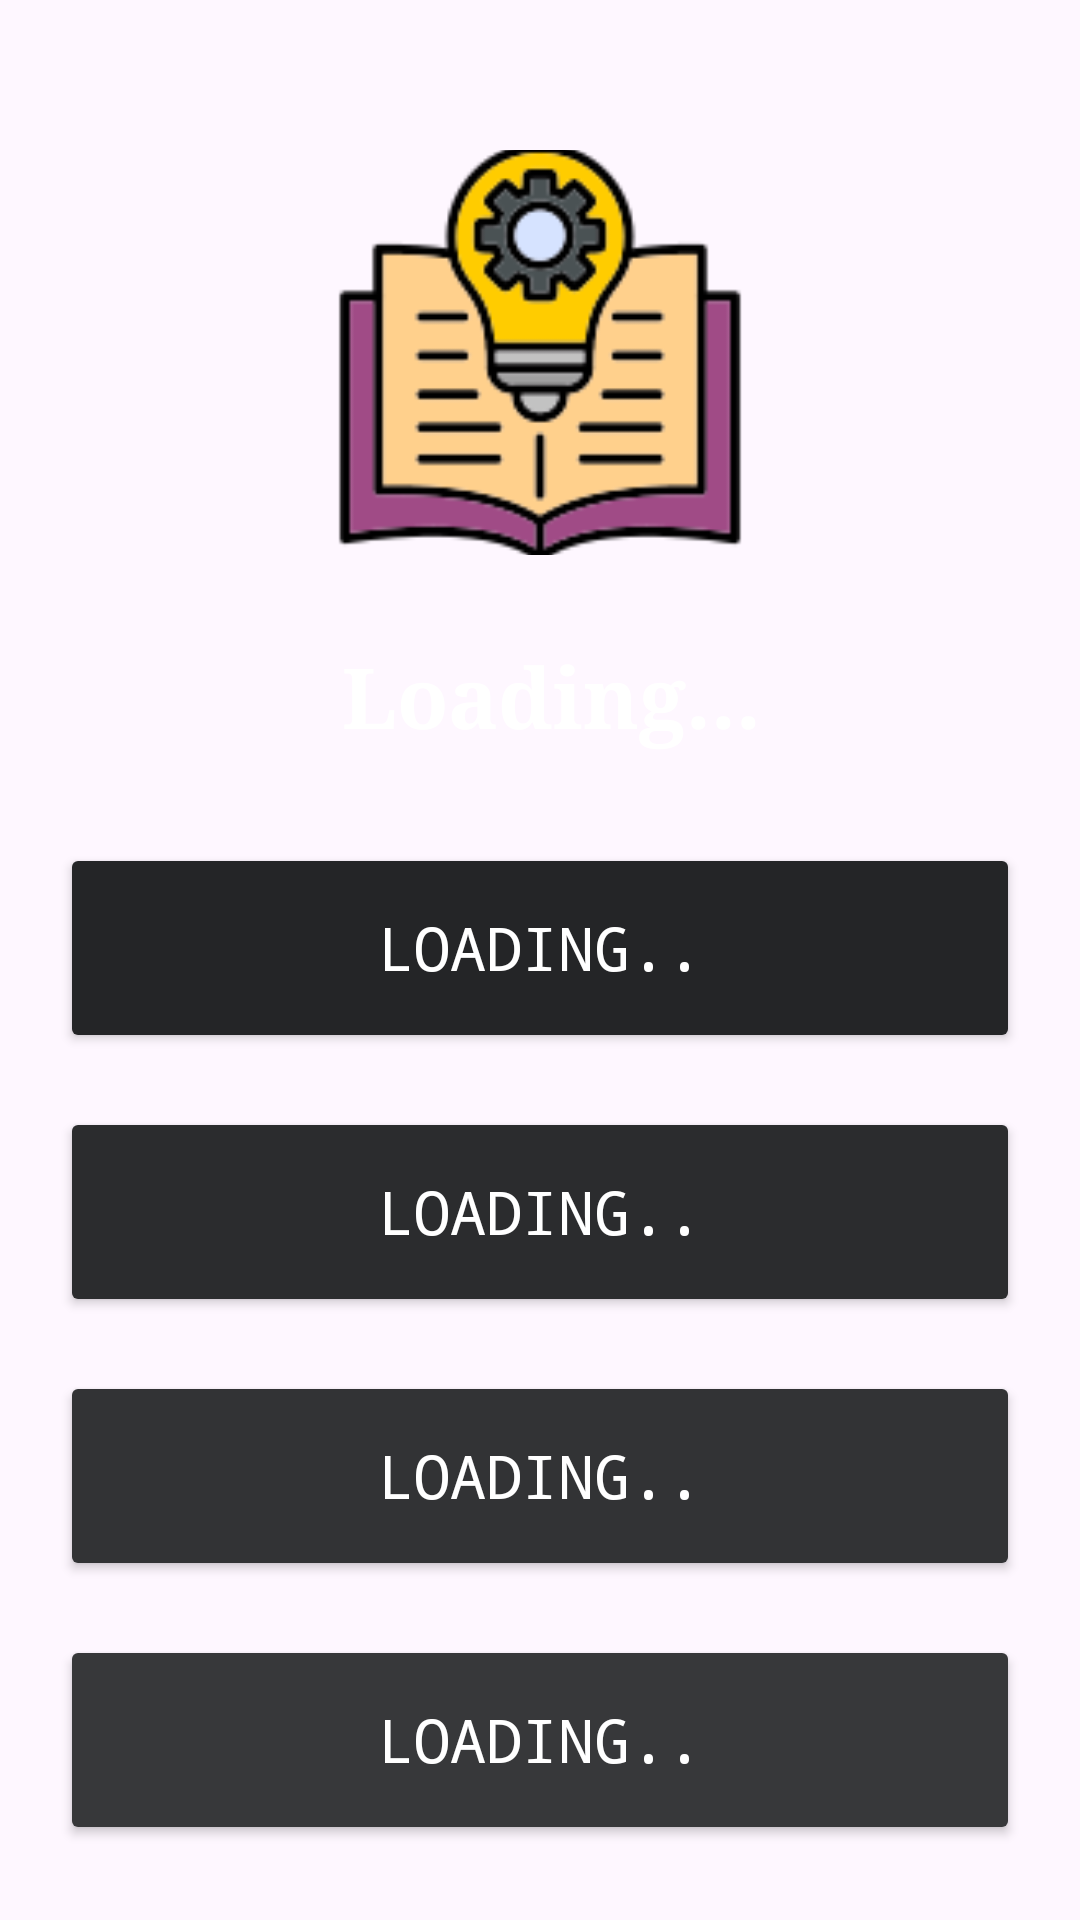

Layout XML and referenced resources for this Android screen:
<!-- AndroidManifest.xml: application theme Theme.QuizeApp -->
<!-- res/layout/activity_general_knowledge_quiz.xml -->
<?xml version="1.0" encoding="utf-8"?>
<RelativeLayout xmlns:android="http://schemas.android.com/apk/res/android"
    xmlns:app="http://schemas.android.com/apk/res-auto"
    xmlns:tools="http://schemas.android.com/tools"
    android:layout_width="match_parent"
    android:layout_height="match_parent"
    android:background="@drawable/generaknowlbg"
    tools:context=".topics.GeneralKnowledgeQuiz">

    
    <ImageView
        android:id="@+id/headerImage"
        android:layout_width="140dp"
        android:layout_height="135dp"
        android:layout_centerHorizontal="true"
        android:layout_marginStart="50dp"
        android:layout_marginTop="50dp"
        android:layout_marginEnd="50dp"
        android:layout_marginBottom="28dp"
        android:scaleType="centerCrop"
        android:src="@drawable/book" />

    
    <TextView
        android:id="@+id/question"
        android:layout_width="440dp"
        android:layout_height="wrap_content"
        android:layout_marginStart="16dp"
        android:layout_below="@+id/headerImage"
        android:gravity="center"
        android:textColor="@color/white"
        android:fontFamily="serif"
        android:textStyle="bold"
        android:layout_marginEnd="16dp"
        android:layout_marginBottom="12dp"
        android:text=" Loading..."
        android:textSize="28sp" />

    
    <RadioGroup
        android:id="@+id/optionsRadioGroup"
        android:layout_width="match_parent"
        android:layout_height="wrap_content"
        android:layout_below="@+id/question"
        >

        <androidx.appcompat.widget.AppCompatButton
            android:id="@+id/option1"
            android:layout_width="match_parent"
            android:layout_height="70dp"
            android:layout_marginLeft="20dp"
            android:layout_marginRight="20dp"
            android:layout_marginTop="18dp"
            android:textSize="20sp"
            android:backgroundTint="#242527"
            android:fontFamily="monospace"
            android:text="Loading.."
            android:textColor="@color/white" />

        <androidx.appcompat.widget.AppCompatButton
            android:id="@+id/option2"
            android:layout_width="match_parent"
            android:layout_height="70dp"
            android:textSize="20sp"
            android:backgroundTint="#2B2C2E"
            android:fontFamily="monospace"
            android:layout_marginLeft="20dp"
            android:layout_marginRight="20dp"
            android:layout_marginTop="18dp"
            android:text="Loading.."
            android:textColor="@color/white" />

        <androidx.appcompat.widget.AppCompatButton
            android:id="@+id/option3"
            android:layout_width="match_parent"
            android:layout_height="70dp"
            android:textSize="20sp"
            android:backgroundTint="#323335"
            android:fontFamily="monospace"
            android:layout_marginLeft="20dp"
            android:layout_marginRight="20dp"
            android:layout_marginTop="18dp"
            android:text="Loading.."
            android:textColor="@color/white" />

        <androidx.appcompat.widget.AppCompatButton
            android:id="@+id/option4"
            android:layout_width="match_parent"
            android:layout_height="70dp"
            android:backgroundTint="#37383A"
            android:textSize="20sp"
            android:fontFamily="monospace"
            android:layout_marginLeft="20dp"
            android:layout_marginRight="20dp"
            android:layout_marginTop="18dp"
            android:text="Loading.."
            android:textColor="@color/white" />

        <ProgressBar
            android:id="@+id/progressBar"
            style="?android:attr/progressBarStyle"
            android:layout_width="match_parent"
            android:layout_height="70dp"
            android:indeterminateTint="#FA8B00"
            android:visibility="invisible"
            />
    </RadioGroup>
</RelativeLayout>
<!-- resources referenced by this layout -->
<resources>
  <color name="white">#FFFFFFFF</color>
  <!-- drawable book: png bitmap (drawable, 10156 bytes) -->
  <style name="Theme.QuizeApp" parent="Base.Theme.QuizeApp" />
  <style name="Base.Theme.QuizeApp" parent="Theme.Material3.DayNight.NoActionBar">
          
           <item name="colorPrimary">@color/black</item>
  
      </style>
  <color name="black">#FF000000</color>
</resources>
